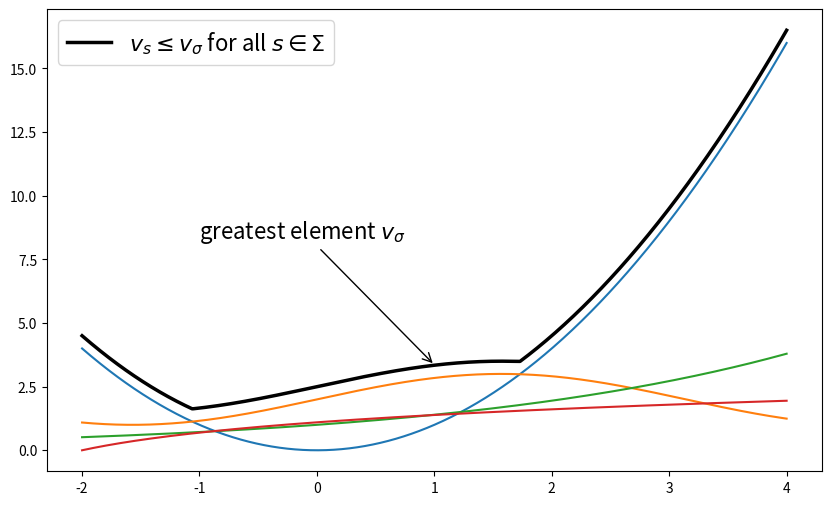

The script that saved this image:
import numpy as np
import matplotlib.pyplot as plt

# Define the interval
x = np.linspace(-2, 4, 1000)

# Define several functions
f1 = x**2                   # Quadratic function
f2 = np.sin(x) + 2          # Sine function shifted up
f3 = np.exp(x/3)            # Exponential function
f4 = np.log(x + 3)          # Logarithmic function
f5 = np.maximum(f1, np.maximum(f2, np.maximum(f3, f4))) + 0.5  # Function pointwise greater than others

# Create the plot using the fig, ax = plt.subplots() style
fig, ax = plt.subplots(figsize=(10, 6))

# Plot each function
ax.plot(x, f1, linewidth=1.5)
ax.plot(x, f2, linewidth=1.5)
ax.plot(x, f3, linewidth=1.5)
ax.plot(x, f4, linewidth=1.5)
ax.plot(x, f5, 'k-', linewidth=2.5, label=r'$v_s \leq v_\sigma$ for all $s \in \Sigma$')

# Add grid, legend and labels
ax.legend(loc='upper left', fontsize=16)

# Add text annotation explaining the dominant function
mid_index = 500
ax.annotate('greatest element $v_\\sigma$', 
            fontsize=16,
            xy=(x[mid_index], f5[mid_index]),
            xytext=(-1, f5[mid_index] + 5),
            arrowprops=dict(arrowstyle='->'))
plt.savefig('maximal_func.pdf')
plt.show()
